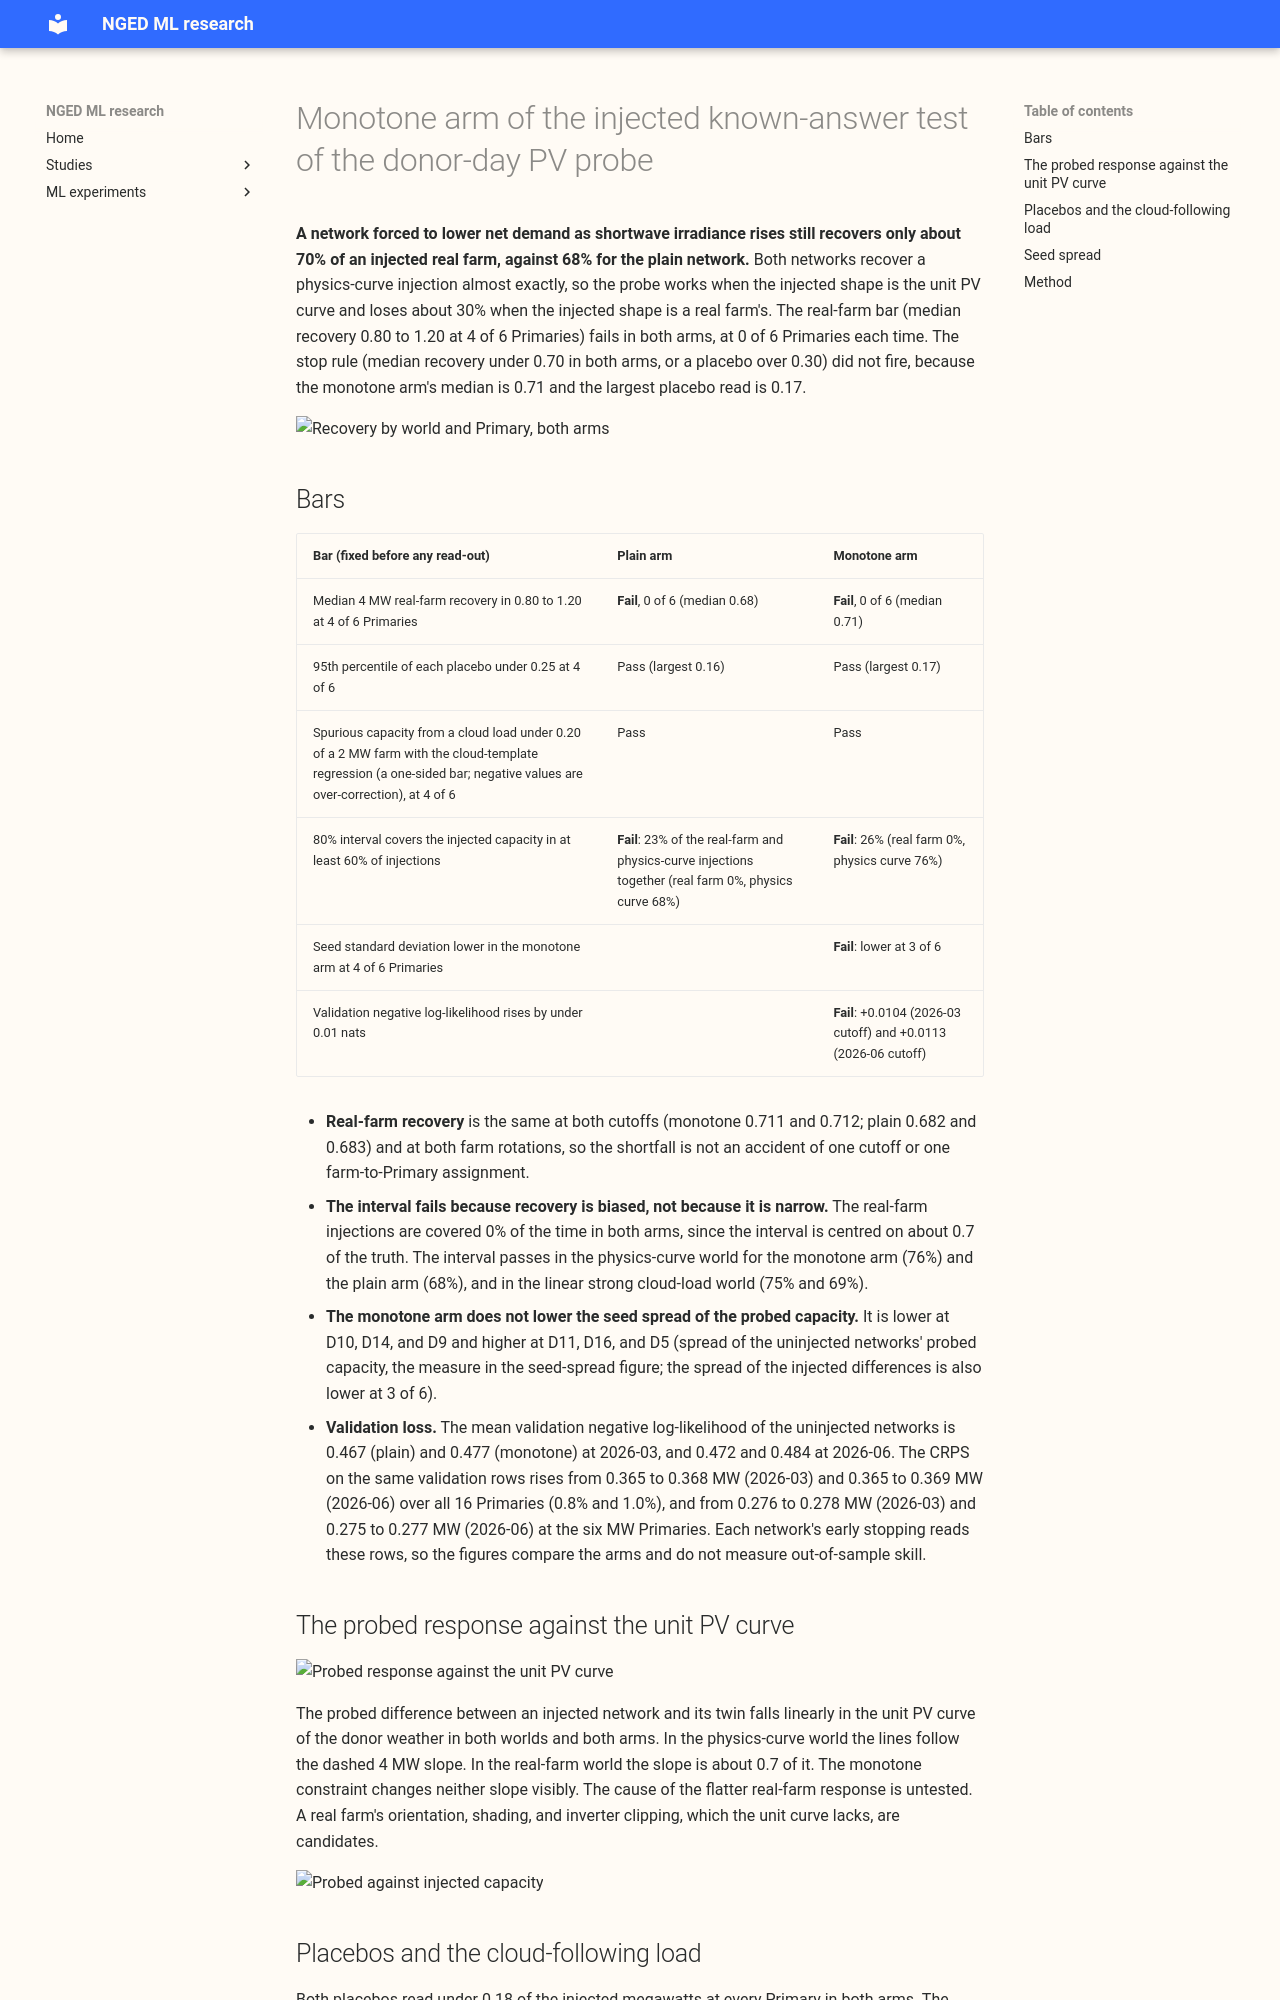

repository: openclimatefix/nged-ml-research · page: ml-experiments/00623-pv-probe-monotone-arm-known-answer/result/index.html · generator: mkdocs

---
id: "00623"
slug: pv-probe-monotone-arm-known-answer
theme: solar-disaggregation
also_relevant_to:
  - production-reference-and-best-guess
status: finished
kind: other
size: >-
  medium. Stored: pretrained network weights, probe frames, and probe results in this experiment's
  private folder. Serving path: not touched. Degradation rule: not touched. Designs: more than one
  way to make net demand non-increasing in shortwave irradiance is defensible, so the construction
  and every pass bar are fixed below before any recovery is read. Callers: this folder's scripts
  are copies of experiment 621's, and import experiments 397, 405, 409, 428, 448, 510, and 554 and
  edit none of them. Asset graph: not touched. One GPU process, about 0.7 GPU-hours.
hypothesis: >-
  A lag-free neural network whose net demand is constrained to be non-increasing in the shortwave
  irradiance input, with the datetime inputs held fixed, returns the AC capacity injected into its
  training target at the six MW Primaries at least as well as the unconstrained network of
  experiment 621, and with a smaller spread between seeds.
prediction: >-
  Fixed before any monotone-arm recovery was read. (1) The median recovery of the 4 MW real-farm
  injection lies in 0.80 to 1.20 at 4 of the 6 Primaries in the monotone arm. (2) The 95th percentile
  of each placebo is under 0.25 of the injected megawatts at 4 of 6. (3) With the cloud template, the
  cloud-following load fakes under 0.20 of a 2 MW farm. (4) The nominal 80% interval covers the
  injected capacity in at least 60% of injections. (5) The across-seed standard deviation of the
  probed capacity is lower in the monotone arm than in the plain arm at 4 of 6 Primaries. (6) The
  monotone constraint raises validation negative log-likelihood by under 0.01 nats.
decision_rule: >-
  Fixed before any recovery is read. Each bar passes or fails as written in the prediction. Stop and
  report when the median recovery is under 0.70 in both arms, or when a placebo reads over 0.30; no
  rescue tuning. The monotone arm counts as better than the plain arm only if it passes a bar the
  plain arm fails, or its across-seed spread is lower at 4 of 6 Primaries. The threshold for adopting
  the constraint in a production network is not set here, because the constraint adds a network
  component and would need a threshold that pays for it.
benchmark: >-
  The plain arm of experiment 621 (same rows, same injections, same probe code, same cutoffs and
  seeds), and the uninjected twin of each network.
row_set_id: >-
  Not a forecast score. Pretraining rows are experiment 554's ERA5-and-CAMS rows at the 2026-03 and
  2026-06 cutoffs (development data only; nothing dated 2026-07-01 or later). Probe dates are 12
  Wednesdays from 2025-04-09 to 2025-09-10, half-hour ends from 10:00 to 15:00 UTC.
metric: >-
  Effective AC capacity in MW per Primary from the donor-day regression; recovery as a share of the
  injected megawatts; day-block bootstrap 80% interval; validation negative log-likelihood.
verdict: not supported
best_arm: >-
  Neither arm passes the real-farm recovery bar. The monotone network's median 4 MW real-farm
  recovery is 0.71, against 0.68 for the plain network (bar: 0.80 to 1.20).
headline: >-
  Making net demand non-increasing in shortwave irradiance lifts median real-farm recovery from 0.68
  to 0.71, still short of 0.80, and raises validation negative log-likelihood by 0.010 to 0.011 nats.
lessons:
  - >-
    The probe recovers a physics-curve injection almost exactly (0.96 to 1.03 at 4 MW) but only
    0.65 to 0.74 of a real farm's output. The cause is untested; the real farm's shape and sky
    response are candidates.
  - >-
    With the cloud template, the plain network over-corrects a strong squared cloud load (spurious
    capacity -0.4 to -0.7 of a 2 MW farm) and the monotone network over-corrects less (-0.1 to -0.2).
    Both keep both placebos under 0.18, and the monotone arm does not lower the seed spread.
take_home_message: >-
  The probe still reads only about 70% of a real solar farm's capacity, whichever network is used.
  Forcing the network to lower demand as sunshine rises helps slightly and keeps the placebos near
  zero, but raises the forecast error slightly, so it does not rescue the capacity estimate.
advice:
  - >-
    Treat the donor-day probe's capacity as about 0.7 of the true AC capacity for real farms in a
    lag-free network, and report the physics-curve world only as an upper bound (recovery table).
  - >-
    Do not add a monotone shortwave path to a network only to improve capacity recovery: it moved
    median real-farm recovery by 0.03 and raised validation negative log-likelihood by 0.010 (bar 6).
production_status: not-for-production
adopted_in: none
---

# Monotone arm of the injected known-answer test of the donor-day PV probe

**A network forced to lower net demand as shortwave irradiance rises still recovers only about 70%
of an injected real farm, against 68% for the plain network.** Both networks recover a physics-curve
injection almost exactly, so the probe works when the injected shape is the unit PV curve and loses
about 30% when the injected shape is a real farm's. The real-farm bar (median recovery 0.80 to 1.20
at 4 of 6 Primaries) fails in both arms, at 0 of 6 Primaries each time. The stop rule (median
recovery under 0.70 in both arms, or a placebo over 0.30) did not fire, because the monotone arm's
median is 0.71 and the largest placebo read is 0.17.

![Recovery by world and Primary, both arms](recovery_by_world.svg)
